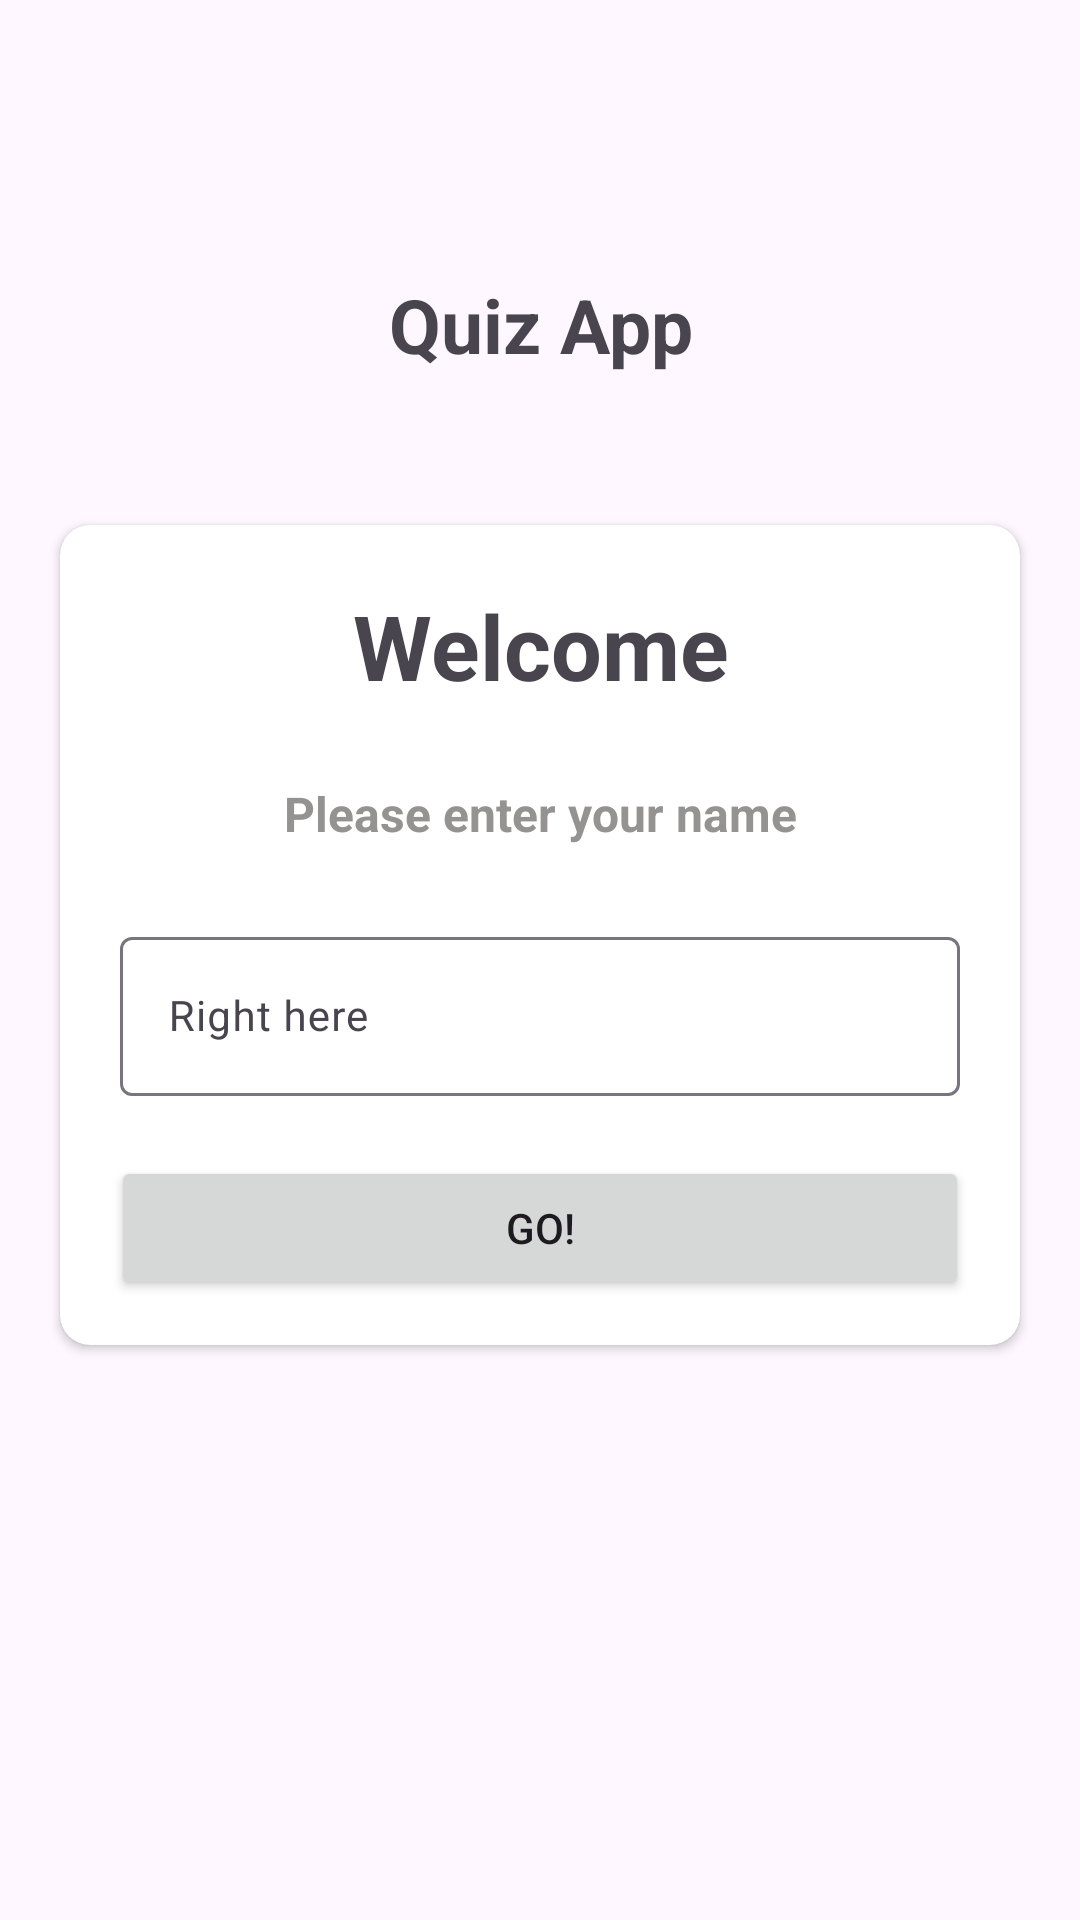

The Android layout XML behind this screen, and the referenced resources:
<!-- AndroidManifest.xml: application theme QuizAppTheme -->
<!-- res/layout/activity_main.xml -->
<?xml version="1.0" encoding="utf-8"?>
<LinearLayout xmlns:android="http://schemas.android.com/apk/res/android"
    xmlns:app="http://schemas.android.com/apk/res-auto"
    xmlns:tools="http://schemas.android.com/tools"
    android:layout_width="match_parent"
    android:layout_height="match_parent"
    android:orientation="vertical"
    android:gravity="center"
    tools:context=".MainActivity">

    <TextView
        android:layout_width="match_parent"
        android:layout_height="wrap_content"
        android:gravity="center"
        android:text="@string/app_name"
        android:textSize="25sp"
        android:textStyle="bold"
        android:layout_marginBottom="50dp"/>

    <androidx.cardview.widget.CardView
        android:layout_width="match_parent"
        android:layout_height="wrap_content"
        android:layout_marginBottom="100dp"
        android:layout_marginHorizontal="20dp"
        app:cardCornerRadius="10dp"
        >

        <LinearLayout
            android:layout_width="match_parent"
            android:layout_height="match_parent"
            android:orientation="vertical">

            <TextView
                android:id="@+id/textView2"
                android:layout_width="match_parent"
                android:layout_height="wrap_content"
                android:layout_margin="20dp"
                android:gravity="center"
                android:text="@string/greeting"
                android:textSize="30sp"
                android:textStyle="bold" />

            <TextView
                android:id="@+id/textView3"
                android:layout_width="match_parent"
                android:layout_height="wrap_content"
                android:layout_margin="5dp"
                android:gravity="center"
                android:text="@string/greeting_subtitle"
                android:textColor="@color/gray_200"
                android:textSize="16sp"
                android:textStyle="bold" />

            <com.google.android.material.textfield.TextInputLayout
                android:layout_width="match_parent"
                android:layout_height="match_parent"
                android:layout_marginTop="20dp"
                android:layout_marginBottom="20dp"
                android:layout_marginHorizontal="20dp">

                <com.google.android.material.textfield.TextInputEditText
                    android:layout_width="match_parent"
                    android:layout_height="wrap_content"
                    android:hint="@string/editT_register_hint"
                    android:textSize="14sp"
                    android:textColor="@color/gray_200"
                    android:inputType="textCapWords"/>
            </com.google.android.material.textfield.TextInputLayout>

            <Button
                android:id="@+id/button"
                android:layout_width="match_parent"
                android:layout_height="wrap_content"
                android:text="@string/btn_register_text"
                android:textStyle="normal"
                android:layout_marginBottom="15dp"
                android:layout_marginHorizontal="17dp"
                />
        </LinearLayout>
    </androidx.cardview.widget.CardView>

</LinearLayout>
<!-- resources referenced by this layout -->
<resources>
  <color name="gray_200">#959292</color>
  <string name="app_name">Quiz App</string>
  <string name="btn_register_text">Go!</string>
  <string name="editT_register_hint">Right here</string>
  <string name="greeting">Welcome</string>
  <string name="greeting_subtitle">Please enter your name</string>
  <style name="QuizAppTheme" parent="Theme.Material3.Light.NoActionBar">
          
          <item name="colorPrimary">@color/blue_200</item>
          <item name="colorPrimaryVariant">@color/gray_200</item>
          <item name="colorOnPrimary">@color/white</item>
          
          <item name="colorSecondary">@color/teal_200</item>
          <item name="colorSecondaryVariant">@color/teal_700</item>
          <item name="colorOnSecondary">@color/black</item>
          
          <item name="android:statusBarColor">?attr/colorPrimaryVariant</item>
          
      </style>
  <color name="blue_200">#90CAF9</color>
  <color name="white">#FFFFFF</color>
  <color name="teal_200">#FF03DAC5</color>
  <color name="teal_700">#FF018786</color>
  <color name="black">#FF000000</color>
</resources>
